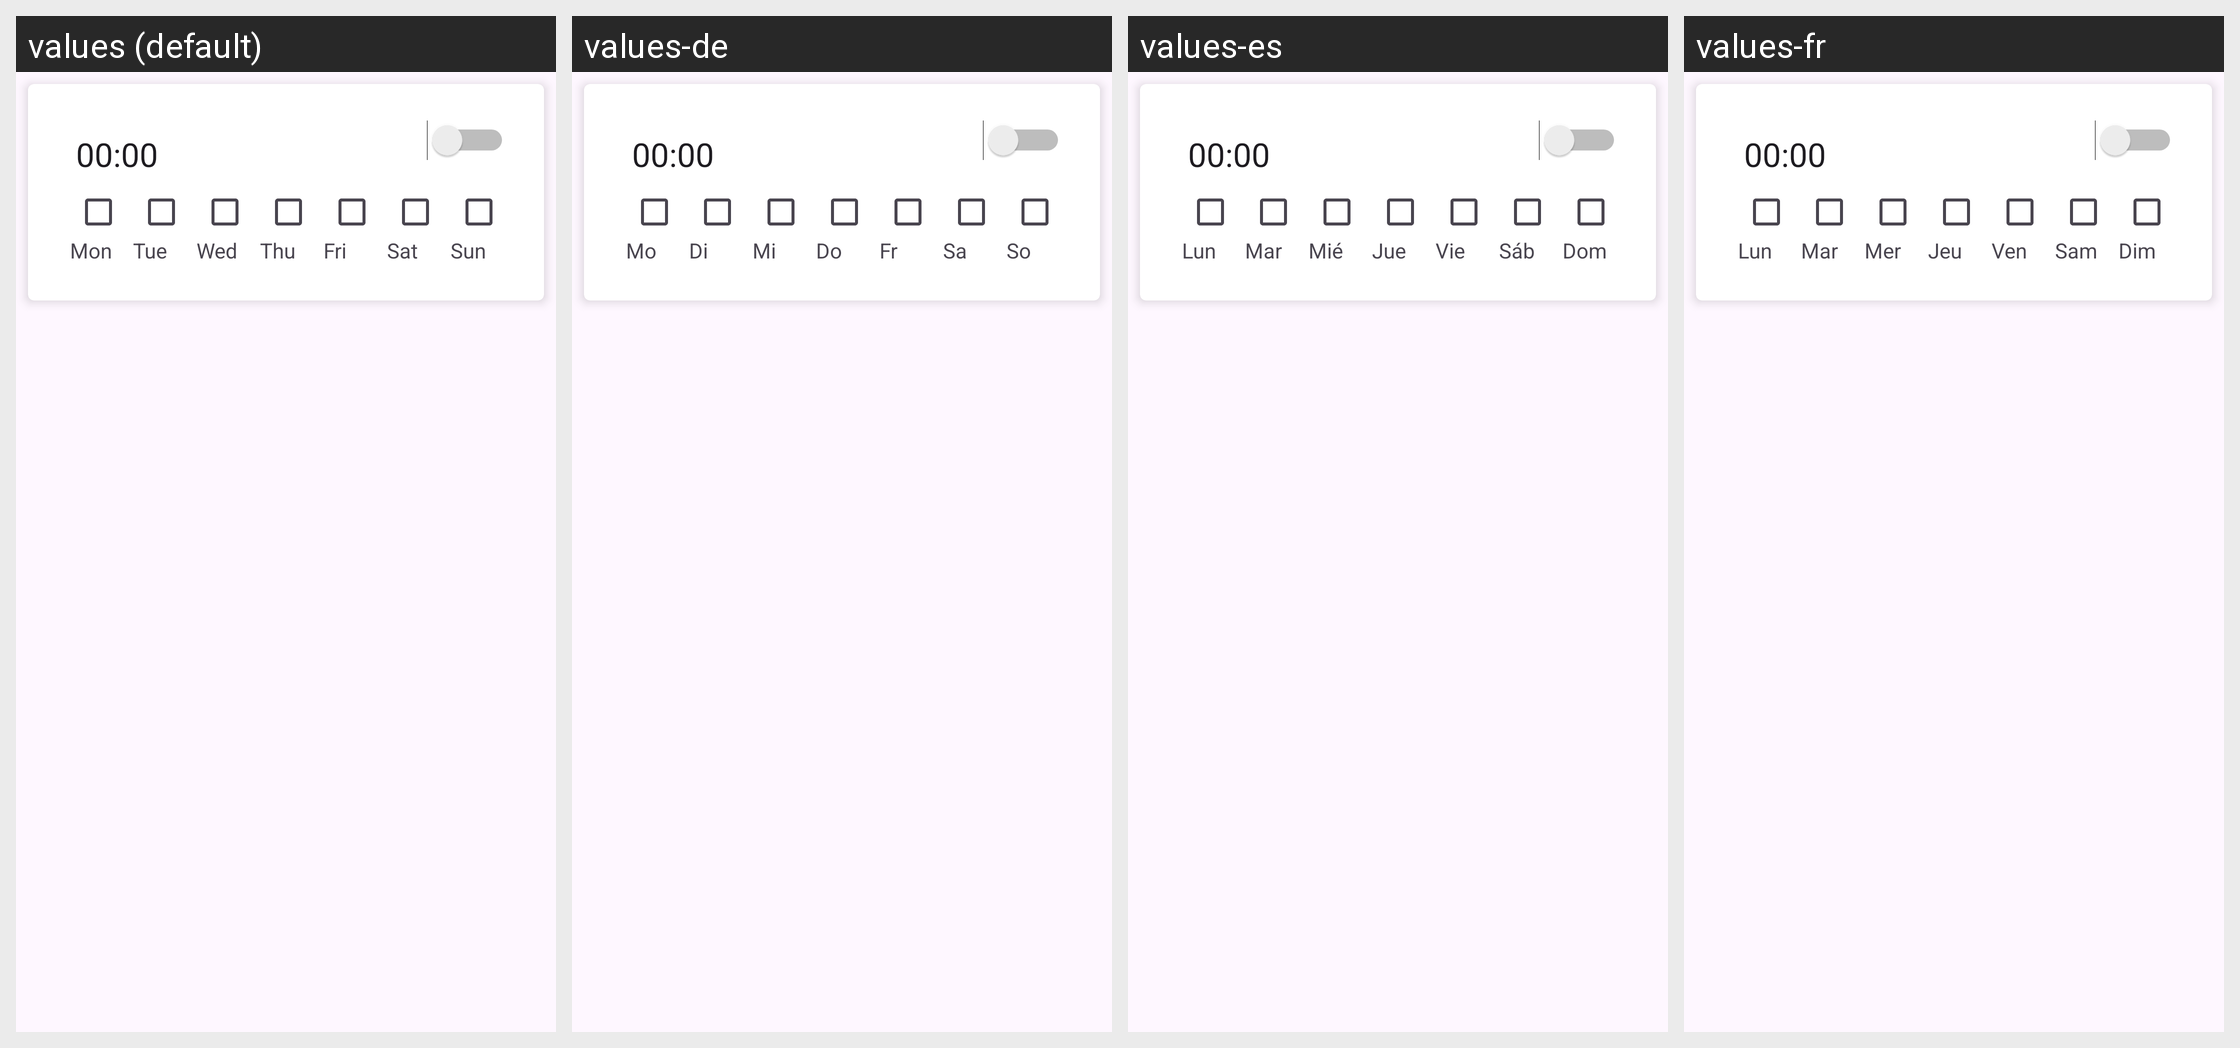

Strings drawn on this Android screen and how each of the app's shown locales translates them:
Android screen res/layout/alarm_item.xml rendered under 4 locales, left to right: values (default), values-de, values-es, values-fr. Device: Nexus 5 (rendered at 1080×1920; each locale shown at half size, 540×960, under a caption strip naming it); theme GadgetbridgeTheme.
Other locales in the repository, not shown: values-ar, values-bg, values-ca, values-cs, values-el, values-en-rGB, values-et, values-fa, values-fi, values-fr-rCA, values-gl, values-he, values-hi, values-hr, values-hu, values-id, values-it, values-ja, values-ka, values-ko, values-lt, values-lv, values-ml, values-my, values-nb-rNO, values-nl, values-pl, values-pt, values-pt-rBR, values-ro, values-ru, values-sk, values-sr, values-sv, values-th, values-tr, values-uk, values-vi, values-zh-rCN, values-zh-rTW.
Strings drawn on this screen, with the default value and each locale's value (text and hints the layout hard-codes, and strings that could not be matched under every locale, appear in the picture but are not listed):

alarm_mon_short
  values: Mon
  values-de: Mo
  values-es: Lun
  values-fr: Lun

alarm_tue_short
  values: Tue
  values-de: Di
  values-es: Mar
  values-fr: Mar

alarm_wed_short
  values: Wed
  values-de: Mi
  values-es: Mié
  values-fr: Mer

alarm_thu_short
  values: Thu
  values-de: Do
  values-es: Jue
  values-fr: Jeu

alarm_fri_short
  values: Fri
  values-de: Fr
  values-es: Vie
  values-fr: Ven

alarm_sat_short
  values: Sat
  values-de: Sa
  values-es: Sáb
  values-fr: Sam

alarm_sun_short
  values: Sun
  values-de: So
  values-es: Dom
  values-fr: Dim
